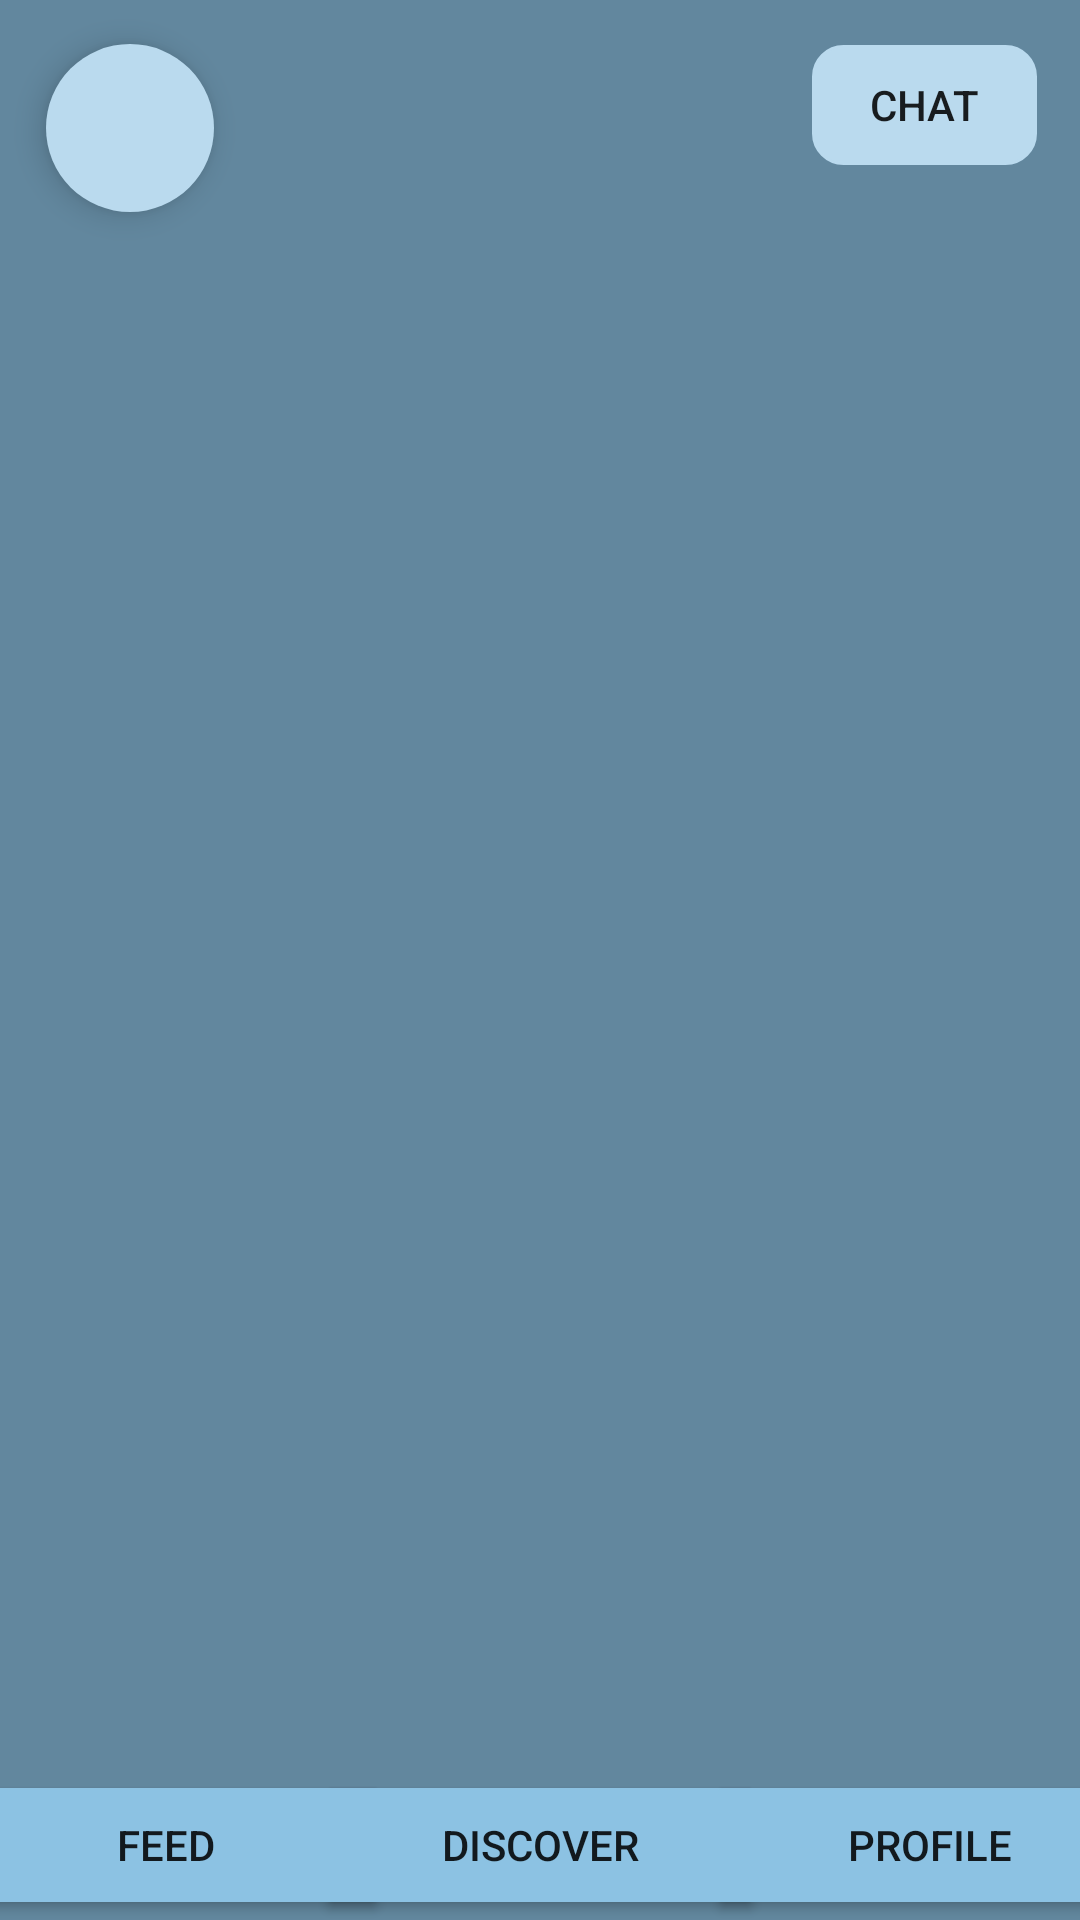

Android layout source for this screen:
<!-- AndroidManifest.xml: application theme AppTheme -->
<!-- res/layout/activity_main.xml -->
<?xml version="1.0" encoding="utf-8"?>
<androidx.constraintlayout.widget.ConstraintLayout
    xmlns:android="http://schemas.android.com/apk/res/android"
    xmlns:app="http://schemas.android.com/apk/res-auto"
    xmlns:tools="http://schemas.android.com/tools"
    android:layout_width="match_parent"
    android:layout_height="match_parent"
    android:background="@color/darkcyan"
    tools:context=".mainPage.MainActivity">

    <TextView
        android:id="@+id/Text_mainPostUser"
        android:layout_width="100dp"
        android:layout_height="40dp"
        android:text="/@UserName"
        android:textColor="@color/lightgray"
        app:layout_constraintBottom_toBottomOf="parent"
        app:layout_constraintEnd_toEndOf="parent"
        app:layout_constraintHorizontal_bias="0.736"
        app:layout_constraintStart_toStartOf="parent" />


    <com.google.android.material.floatingactionbutton.FloatingActionButton
        android:id="@+id/Button_mainToCamera"
        android:layout_width="wrap_content"
        android:layout_height="wrap_content"
        android:onClick="mainToCamera"
        android:src="@drawable/add_video_or_picture"
        app:backgroundTint="@color/lightcyan"
        app:borderWidth="0dp"
        app:fabSize="normal"
        app:layout_constraintBottom_toBottomOf="parent"
        app:layout_constraintEnd_toEndOf="parent"
        app:layout_constraintHorizontal_bias="0.05"
        app:layout_constraintStart_toStartOf="parent"
        app:layout_constraintTop_toTopOf="parent"
        app:layout_constraintVertical_bias="0.025" />


    <Button
        android:id="@+id/Button_mainToChatPage"
        android:layout_width="75dp"
        android:layout_height="40dp"
        android:text="Chat"
        android:background="@drawable/slightly_corner_rounded_buttons"
        android:backgroundTint="@color/lightcyan"
        app:layout_constraintBottom_toBottomOf="parent"
        app:layout_constraintEnd_toEndOf="parent"
        app:layout_constraintHorizontal_bias="0.95"
        app:layout_constraintStart_toStartOf="parent"
        app:layout_constraintTop_toTopOf="parent"
        app:layout_constraintVertical_bias="0.025" />

    <Button
        android:id="@+id/main_mainToMainPage"
        android:layout_width="150dp"
        android:layout_height="50dp"
        android:text="Feed"
        android:backgroundTint="@color/lightblue"
        app:layout_constraintBottom_toBottomOf="parent"
        app:layout_constraintEnd_toStartOf="@+id/Button_mainToDiscoverPage"
        app:layout_constraintHorizontal_bias="0.45"
        app:layout_constraintStart_toStartOf="parent"
        app:layout_constraintTop_toTopOf="parent"
        app:layout_constraintVertical_bias="1" />

    <Button
        android:id="@+id/Button_mainToDiscoverPage"
        android:layout_width="150dp"
        android:layout_height="50dp"
        android:text="Discover"
        android:backgroundTint="@color/lightblue"
        app:layout_constraintBottom_toBottomOf="parent"
        app:layout_constraintEnd_toEndOf="parent"
        app:layout_constraintStart_toStartOf="parent"
        app:layout_constraintTop_toTopOf="parent"
        app:layout_constraintVertical_bias="1" />

    <Button
        android:id="@+id/Button_mainToProfilePage"
        android:onClick="mainToProfilePage"
        android:layout_width="150dp"
        android:layout_height="50dp"
        android:text="Profile"
        android:backgroundTint="@color/lightblue"
        app:layout_constraintStart_toEndOf="@+id/Button_mainToDiscoverPage"
        app:layout_constraintBottom_toBottomOf="parent"
        app:layout_constraintEnd_toEndOf="parent"
        app:layout_constraintHorizontal_bias="0.45"
        app:layout_constraintTop_toTopOf="parent"
        app:layout_constraintVertical_bias="1" />

    <ListView
        android:id="@+id/listView"
        android:layout_width="match_parent"
        android:layout_height="wrap_content"
        android:scrollbars="none"
        android:layout_marginTop="10dp"
        app:layout_constraintBottom_toTopOf="@id/Button_mainToDiscoverPage"
        app:layout_constraintEnd_toEndOf="parent"
        app:layout_constraintHorizontal_bias="1.0"
        app:layout_constraintStart_toStartOf="parent"
        app:layout_constraintTop_toBottomOf="@+id/Button_mainToCamera"
        app:layout_constraintVertical_bias="0"/>

</androidx.constraintlayout.widget.ConstraintLayout>
<!-- resources referenced by this layout -->
<resources>
  <color name="darkcyan">#62879E</color>
  <color name="lightblue">#8CC2E3</color>
  <color name="lightcyan">#BADAEE</color>
  <color name="lightgray">#DDDDDD</color>
  <!-- drawable slightly_corner_rounded_buttons (drawable) -->
  <?xml version="1.0" encoding="utf-8"?>
  <shape xmlns:android="http://schemas.android.com/apk/res/android"
      android:shape="rectangle">
  
      <corners android:radius="10dp"/>
      <stroke android:color="@color/black" android:width="1dp" />
  
  </shape>
  <style name="AppTheme" parent="Theme.AppCompat.Light.NoActionBar">
          
      </style>
  <color name="black">#000000</color>
</resources>
